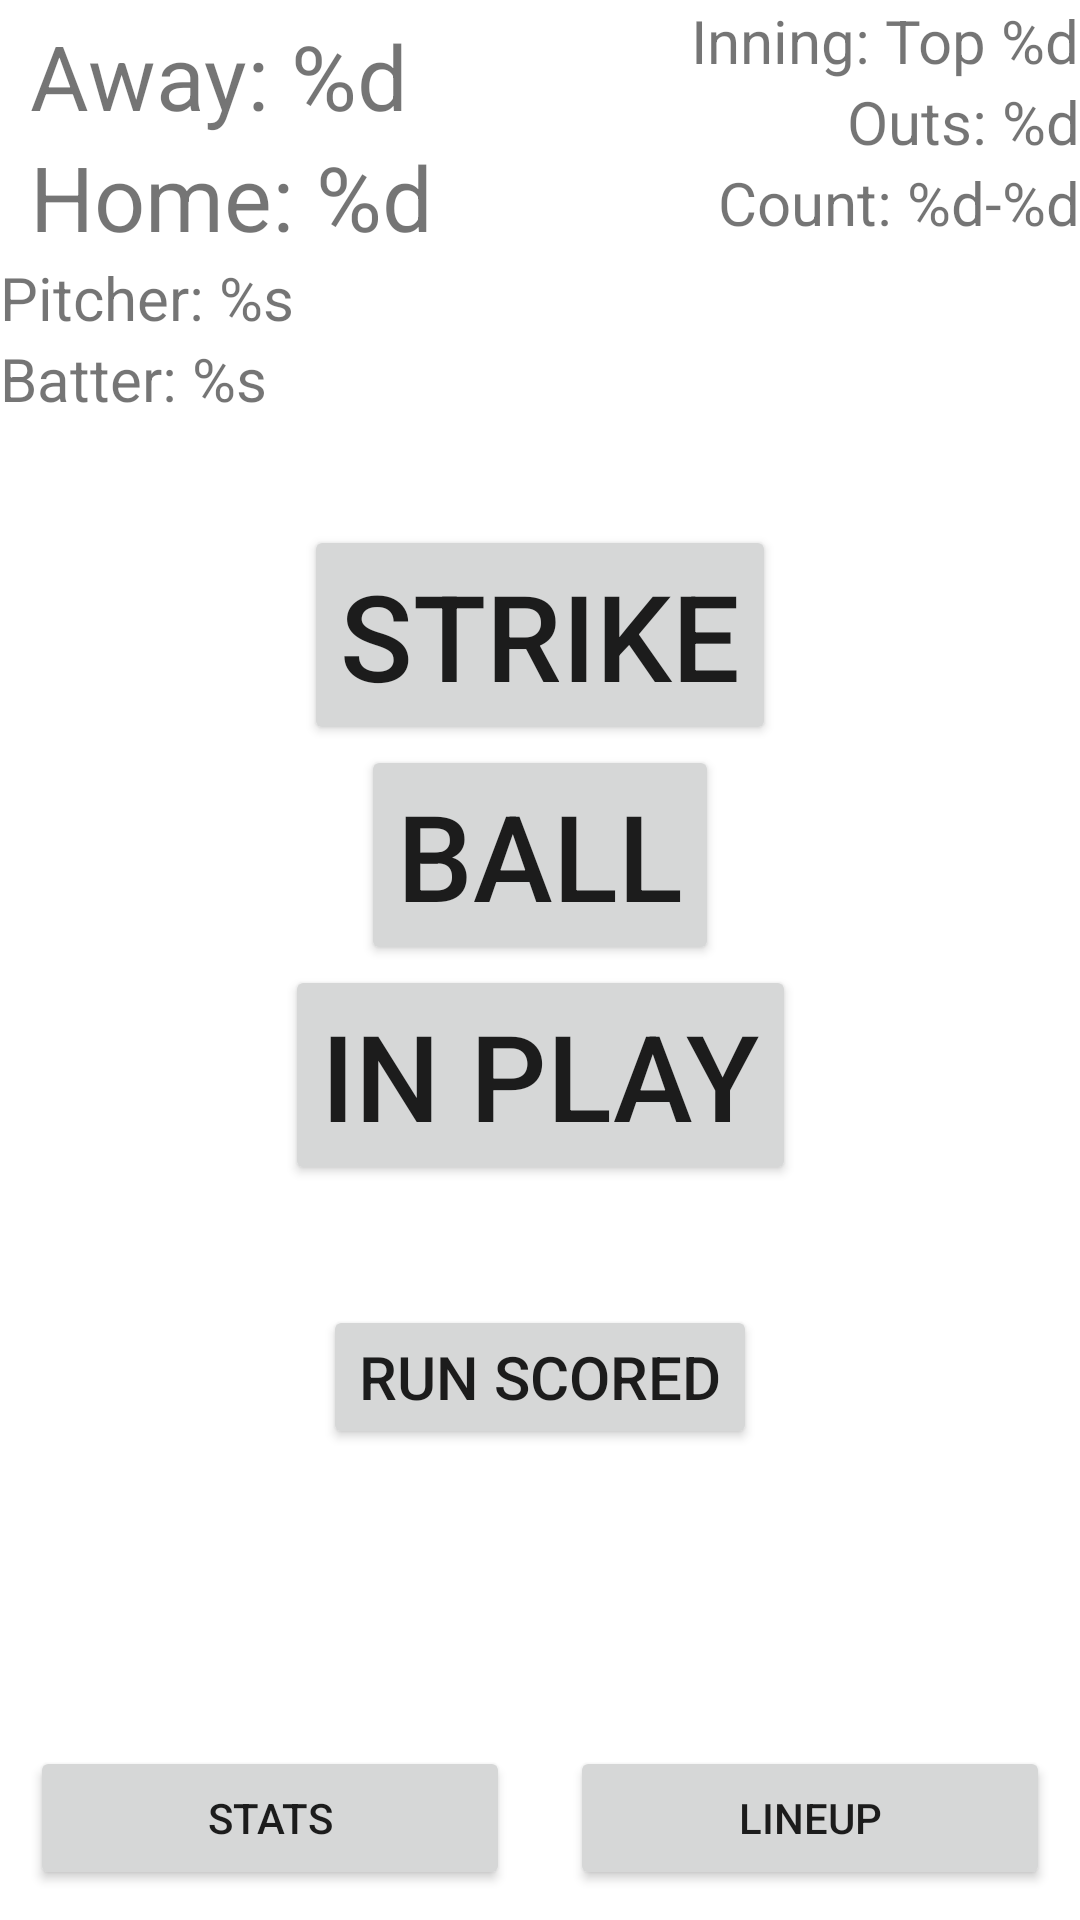

This screen was rendered from an Android layout file. Write that file and the resources it references.
<!-- AndroidManifest.xml: application theme Theme.BaseballTracker -->
<!-- res/layout/activity_playgame.xml -->
<?xml version="1.0" encoding="utf-8"?>
<androidx.constraintlayout.widget.ConstraintLayout xmlns:android="http://schemas.android.com/apk/res/android"
    xmlns:app="http://schemas.android.com/apk/res-auto"
    xmlns:tools="http://schemas.android.com/tools"
    android:layout_width="match_parent"
    android:layout_height="match_parent"
    tools:context=".PlayGameActivity">

    <TextView
        android:id="@+id/away_score"
        android:layout_width="wrap_content"
        android:layout_height="wrap_content"
        android:layout_marginStart="10dp"
        android:layout_marginTop="5dp"
        android:text="@string/away_score"
        android:textSize="@dimen/scoreboard_text_size"
        app:layout_constraintLeft_toLeftOf="parent"
        app:layout_constraintTop_toTopOf="parent" />

    <TextView
        android:id="@+id/home_score"
        android:layout_width="wrap_content"
        android:layout_height="wrap_content"
        android:layout_marginStart="10dp"
        android:text="@string/home_score"
        app:layout_constraintLeft_toLeftOf="parent"
        app:layout_constraintTop_toBottomOf="@id/away_score"
        android:textSize="@dimen/scoreboard_text_size" />

    <TextView
        android:id="@+id/pitcher"
        android:layout_width="wrap_content"
        android:layout_height="wrap_content"
        android:text="@string/pitcher"
        app:layout_constraintTop_toBottomOf="@id/home_score"
        app:layout_constraintLeft_toLeftOf="parent"
        android:textSize="20dp"/>

    <TextView
        android:id="@+id/batter"
        android:layout_width="wrap_content"
        android:layout_height="wrap_content"
        android:text="@string/batter"
        app:layout_constraintTop_toBottomOf="@id/pitcher"
        app:layout_constraintLeft_toLeftOf="parent"
        android:textSize="20dp"/>

    <TextView
        android:id="@+id/inning"
        android:layout_width="wrap_content"
        android:layout_height="wrap_content"
        android:text="@string/inning_top"
        app:layout_constraintRight_toRightOf="parent"
        app:layout_constraintTop_toTopOf="parent"
        android:textSize="20dp" />

    <TextView
        android:id="@+id/outs"
        android:layout_width="wrap_content"
        android:layout_height="wrap_content"
        android:text="@string/outs"
        android:textSize="20dp"
        app:layout_constraintRight_toRightOf="parent"
        app:layout_constraintTop_toBottomOf="@id/inning" />

    <TextView
        android:id="@+id/count"
        android:layout_width="wrap_content"
        android:layout_height="wrap_content"
        android:text="@string/count"
        app:layout_constraintRight_toRightOf="parent"
        app:layout_constraintTop_toBottomOf="@id/outs"
        android:textSize="20dp" />




    






























































































    <LinearLayout
        android:id="@+id/strike_ball_layout"
        android:layout_width="wrap_content"
        android:layout_height="wrap_content"
        app:layout_constraintTop_toBottomOf="@id/home_score"
        app:layout_constraintBottom_toTopOf="@id/stats_lineup_layout"
        app:layout_constraintLeft_toLeftOf="parent"
        app:layout_constraintRight_toRightOf="parent"
        android:orientation="vertical" >

        <Button
            android:id="@+id/strike_button"
            android:layout_width="wrap_content"
            android:layout_height="wrap_content"
            android:layout_weight="1"
            android:layout_gravity="center"
            android:text="@string/strike"
            android:textSize="@dimen/play_game_button_text_size"/>

        <Button
            android:id="@+id/ball_button"
            android:layout_width="wrap_content"
            android:layout_height="wrap_content"
            android:layout_weight="1"
            android:layout_gravity="center"
            android:text="@string/ball"
            android:textSize="@dimen/play_game_button_text_size"/>

        <Button
            android:id="@+id/in_play_button"
            android:layout_width="wrap_content"
            android:layout_height="wrap_content"
            android:layout_weight="1"
            android:layout_gravity="center"
            android:text="@string/in_play"
            android:textSize="@dimen/play_game_button_text_size"/>

        <Button
            android:id="@+id/run_button"
            android:layout_width="wrap_content"
            android:layout_height="wrap_content"
            android:layout_weight="1"
            android:layout_gravity="center"
            android:text="@string/run_scored"
            android:layout_marginTop="40dp"
            android:textSize="20dp"/>


    </LinearLayout>



























    <LinearLayout
        android:id="@+id/stats_lineup_layout"
        android:layout_width="match_parent"
        android:layout_height="wrap_content"
        android:orientation="horizontal"
        app:layout_constraintBottom_toBottomOf="parent" >

        <Button
            android:id="@+id/stats_button"
            android:layout_width="wrap_content"
            android:layout_height="wrap_content"
            android:layout_weight="1"
            android:layout_margin="10dp"
            android:text="@string/stats" />

        <Button
            android:id="@+id/lineup_button"
            android:layout_width="wrap_content"
            android:layout_height="wrap_content"
            android:layout_weight="1"
            android:layout_margin="10dp"
            android:text="@string/lineup" />

    </LinearLayout>


</androidx.constraintlayout.widget.ConstraintLayout>
<!-- resources referenced by this layout -->
<resources>
  <dimen name="play_game_button_text_size">40dp</dimen>
  <dimen name="scoreboard_text_size">30dp</dimen>
  <dimen name="stats_text_size">20dp</dimen>
  <string name="all">All</string>
  <string name="away_score">Away: %d</string>
  <string name="ball">Ball</string>
  <string name="balls">Balls</string>
  <string name="batter">Batter: %s</string>
  <string name="count">Count: %d-%d</string>
  <string name="four_seam">4-Seam</string>
  <string name="home_score">Home: %d</string>
  <string name="in_play">In Play</string>
  <string name="inning_top">Inning: Top %d</string>
  <string name="lineup">Lineup</string>
  <string name="outs">Outs: %d</string>
  <string name="pitch">Pitch</string>
  <string name="pitcher">Pitcher: %s</string>
  <string name="run_for_away">Run for Away</string>
  <string name="run_for_home">Run for Home</string>
  <string name="run_scored">Run Scored</string>
  <string name="stats">Stats</string>
  <string name="strike">Strike</string>
  <string name="strikes">Strikes</string>
  <string name="total">Total</string>
  <style name="Theme.BaseballTracker" parent="Theme.MaterialComponents.DayNight.DarkActionBar">
          
          <item name="colorPrimary">@color/primary</item>
          <item name="colorPrimaryVariant">@color/purple_700</item>
          <item name="colorOnPrimary">@color/white</item>
          
          <item name="colorSecondary">@color/teal_200</item>
          <item name="colorSecondaryVariant">@color/teal_700</item>
          <item name="colorOnSecondary">@color/black</item>
          
          <item name="android:statusBarColor">#651B0D</item>
          
      </style>
  <!-- not gathered from this repository: default colours our renderer supplied (Android Studio template values) -->
  <color name="purple_700">#FF3700B3</color>
  <color name="teal_200">#FF03DAC5</color>
  <color name="teal_700">#FF018786</color>
  <color name="black">#FF000000</color>
  <color name="white">#FFFFFFFF</color>
</resources>
